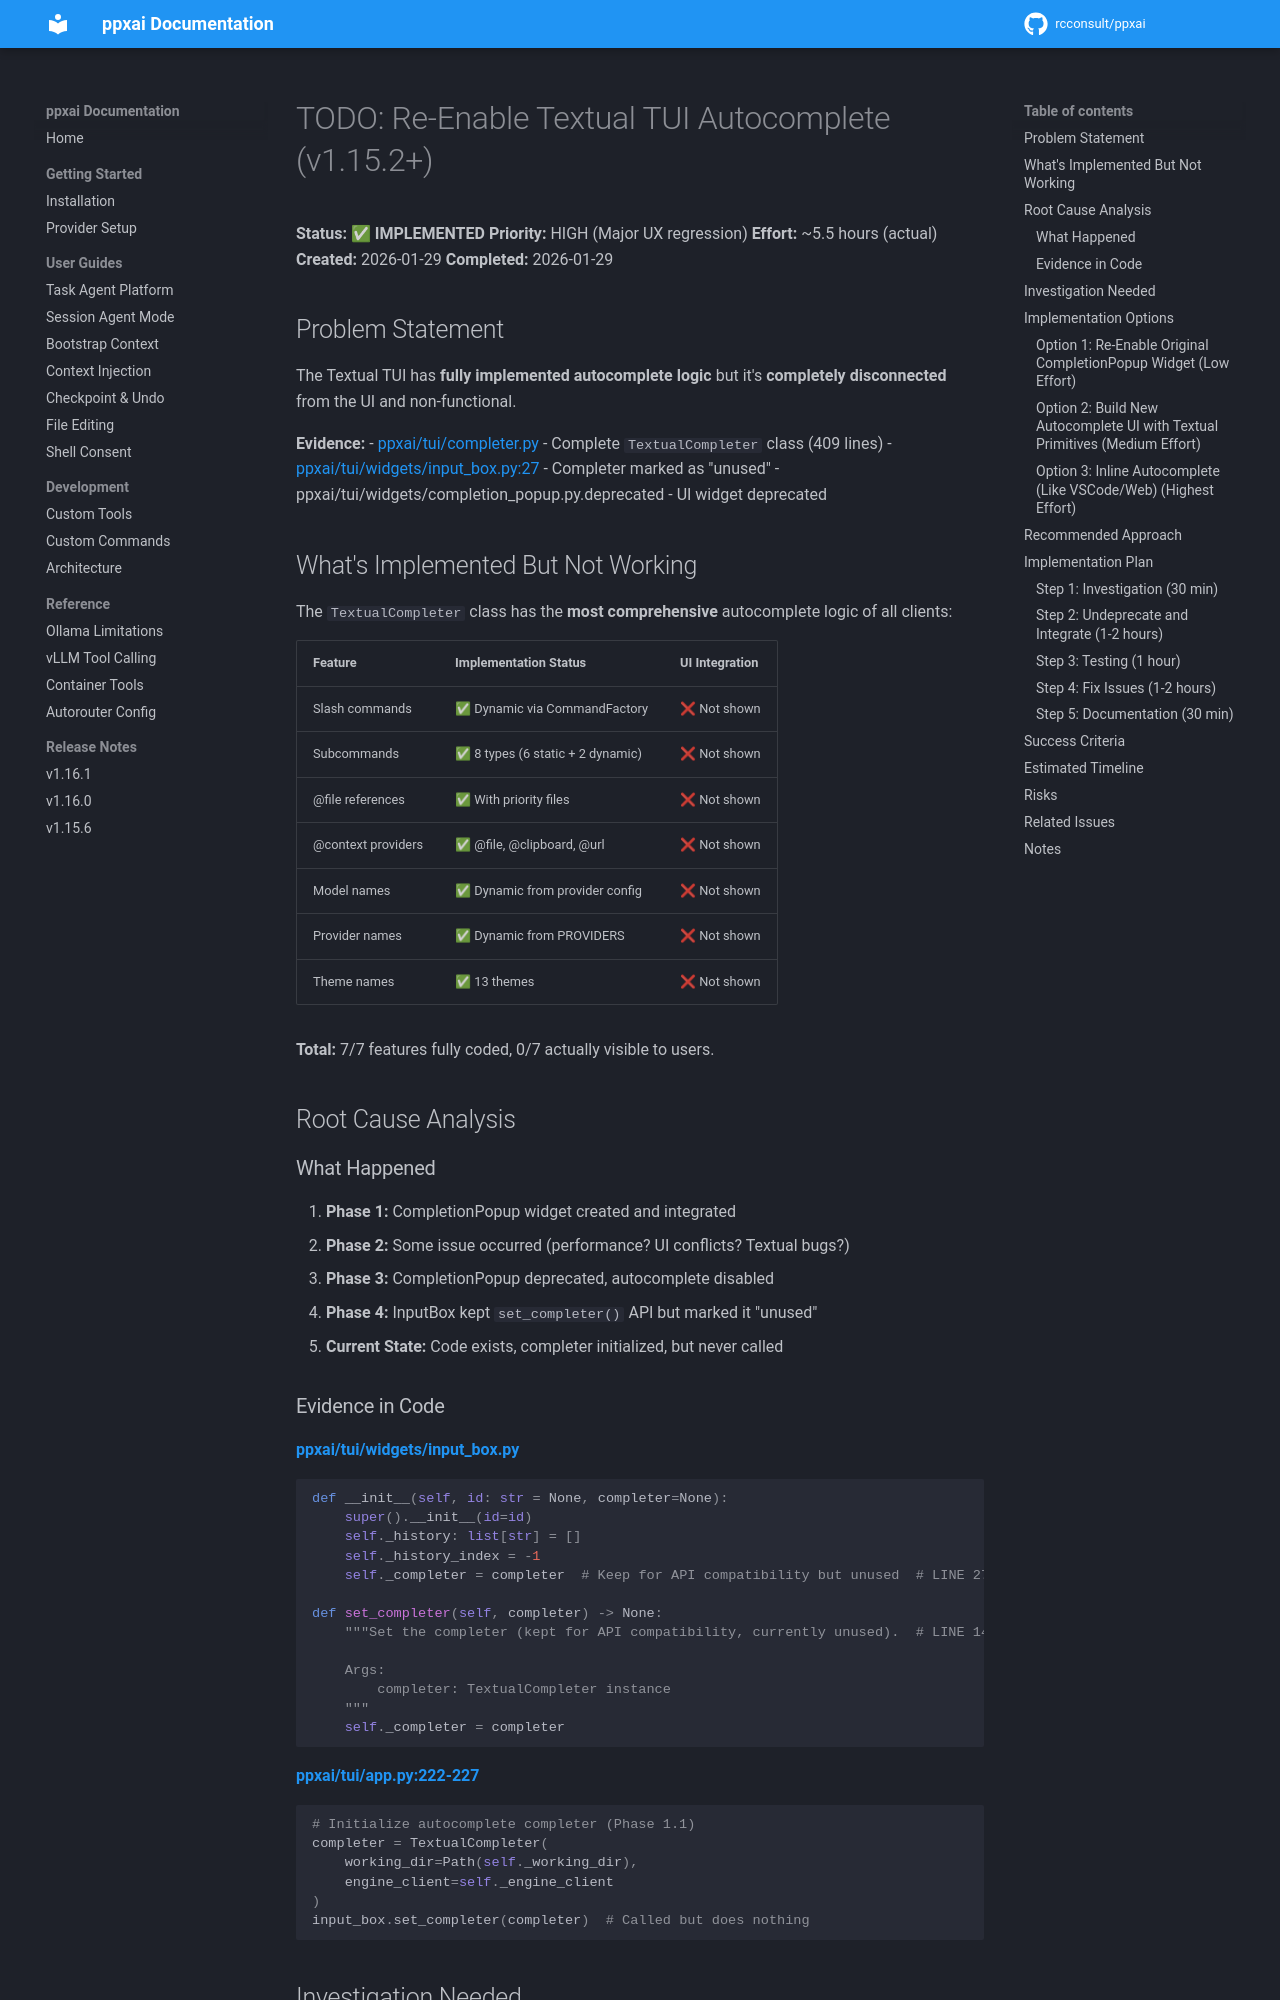

repository: rcconsult/ppxai · page: dev/archive/v1.15.1-completed/TODO-v1.15.2-TEXTUAL-TUI-AUTOCOMPLETE/index.html · generator: mkdocs

# TODO: Re-Enable Textual TUI Autocomplete (v1.15.2+)

**Status:** ✅ **IMPLEMENTED**
**Priority:** HIGH (Major UX regression)
**Effort:** ~5.5 hours (actual)
**Created:** 2026-01-29
**Completed:** 2026-01-29

## Problem Statement

The Textual TUI has **fully implemented autocomplete logic** but it's **completely disconnected** from the UI and non-functional.

**Evidence:**
- [ppxai/tui/completer.py](../ppxai/tui/completer.py) - Complete `TextualCompleter` class (409 lines)
- [ppxai/tui/widgets/input_box.py:27](../ppxai/tui/widgets/input_box.py#L27) - Completer marked as "unused"
- [ppxai/tui/widgets/completion_popup.py.deprecated](../ppxai/tui/widgets/completion_popup.py.deprecated) - UI widget deprecated

## What's Implemented But Not Working

The `TextualCompleter` class has the **most comprehensive** autocomplete logic of all clients:

| Feature | Implementation Status | UI Integration |
|---------|----------------------|----------------|
| Slash commands | ✅ Dynamic via CommandFactory | ❌ Not shown |
| Subcommands | ✅ 8 types (6 static + 2 dynamic) | ❌ Not shown |
| @file references | ✅ With priority files | ❌ Not shown |
| @context providers | ✅ @file, @clipboard, @url | ❌ Not shown |
| Model names | ✅ Dynamic from provider config | ❌ Not shown |
| Provider names | ✅ Dynamic from PROVIDERS | ❌ Not shown |
| Theme names | ✅ 13 themes | ❌ Not shown |

**Total:** 7/7 features fully coded, 0/7 actually visible to users.

## Root Cause Analysis

### What Happened

1. **Phase 1:** CompletionPopup widget created and integrated
2. **Phase 2:** Some issue occurred (performance? UI conflicts? Textual bugs?)
3. **Phase 3:** CompletionPopup deprecated, autocomplete disabled
4. **Phase 4:** InputBox kept `set_completer()` API but marked it "unused"
5. **Current State:** Code exists, completer initialized, but never called

### Evidence in Code

**[ppxai/tui/widgets/input_box.py](../ppxai/tui/widgets/input_box.py)**
```python
def __init__(self, id: str = None, completer=None):
    super().__init__(id=id)
    self._history: list[str] = []
    self._history_index = -1
    self._completer = completer  # Keep for API compatibility but unused  # LINE 27

def set_completer(self, completer) -> None:
    """Set the completer (kept for API compatibility, currently unused).  # LINE 143

    Args:
        completer: TextualCompleter instance
    """
    self._completer = completer
```

**[ppxai/tui/app.py:222-227](../ppxai/tui/app.py#L222-L227)**
```python
# Initialize autocomplete completer (Phase 1.1)
completer = TextualCompleter(
    working_dir=Path(self._working_dir),
    engine_client=self._engine_client
)
input_box.set_completer(completer)  # Called but does nothing
```
